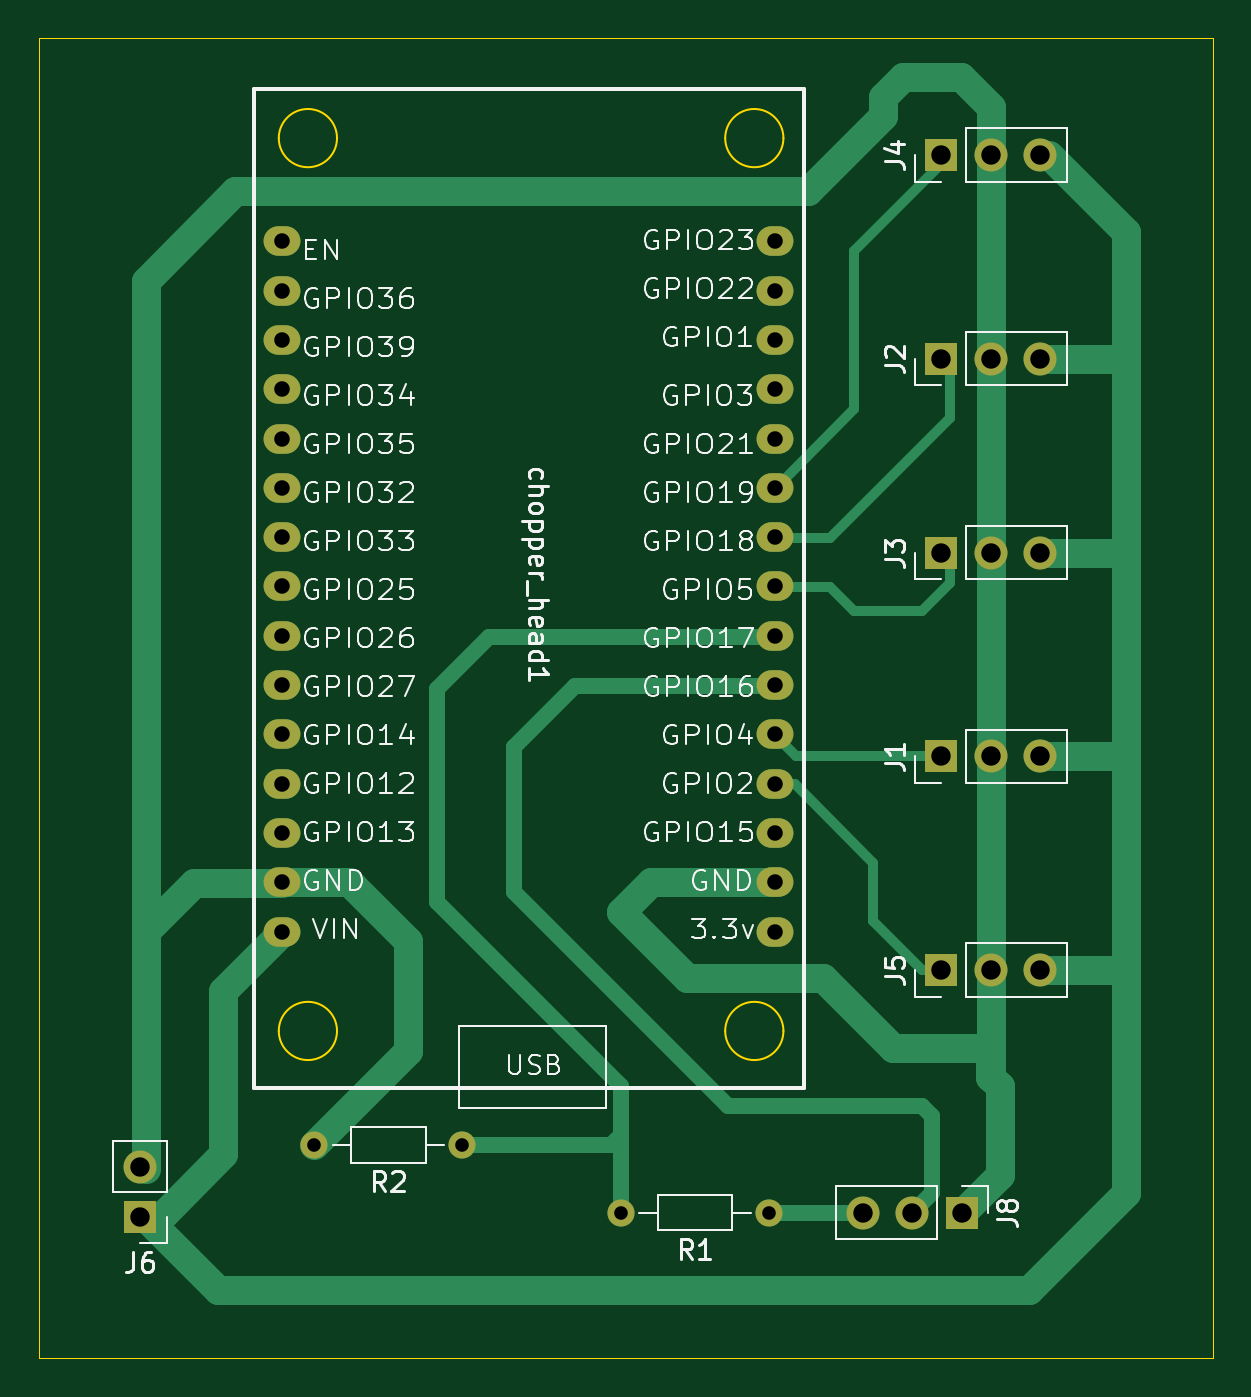
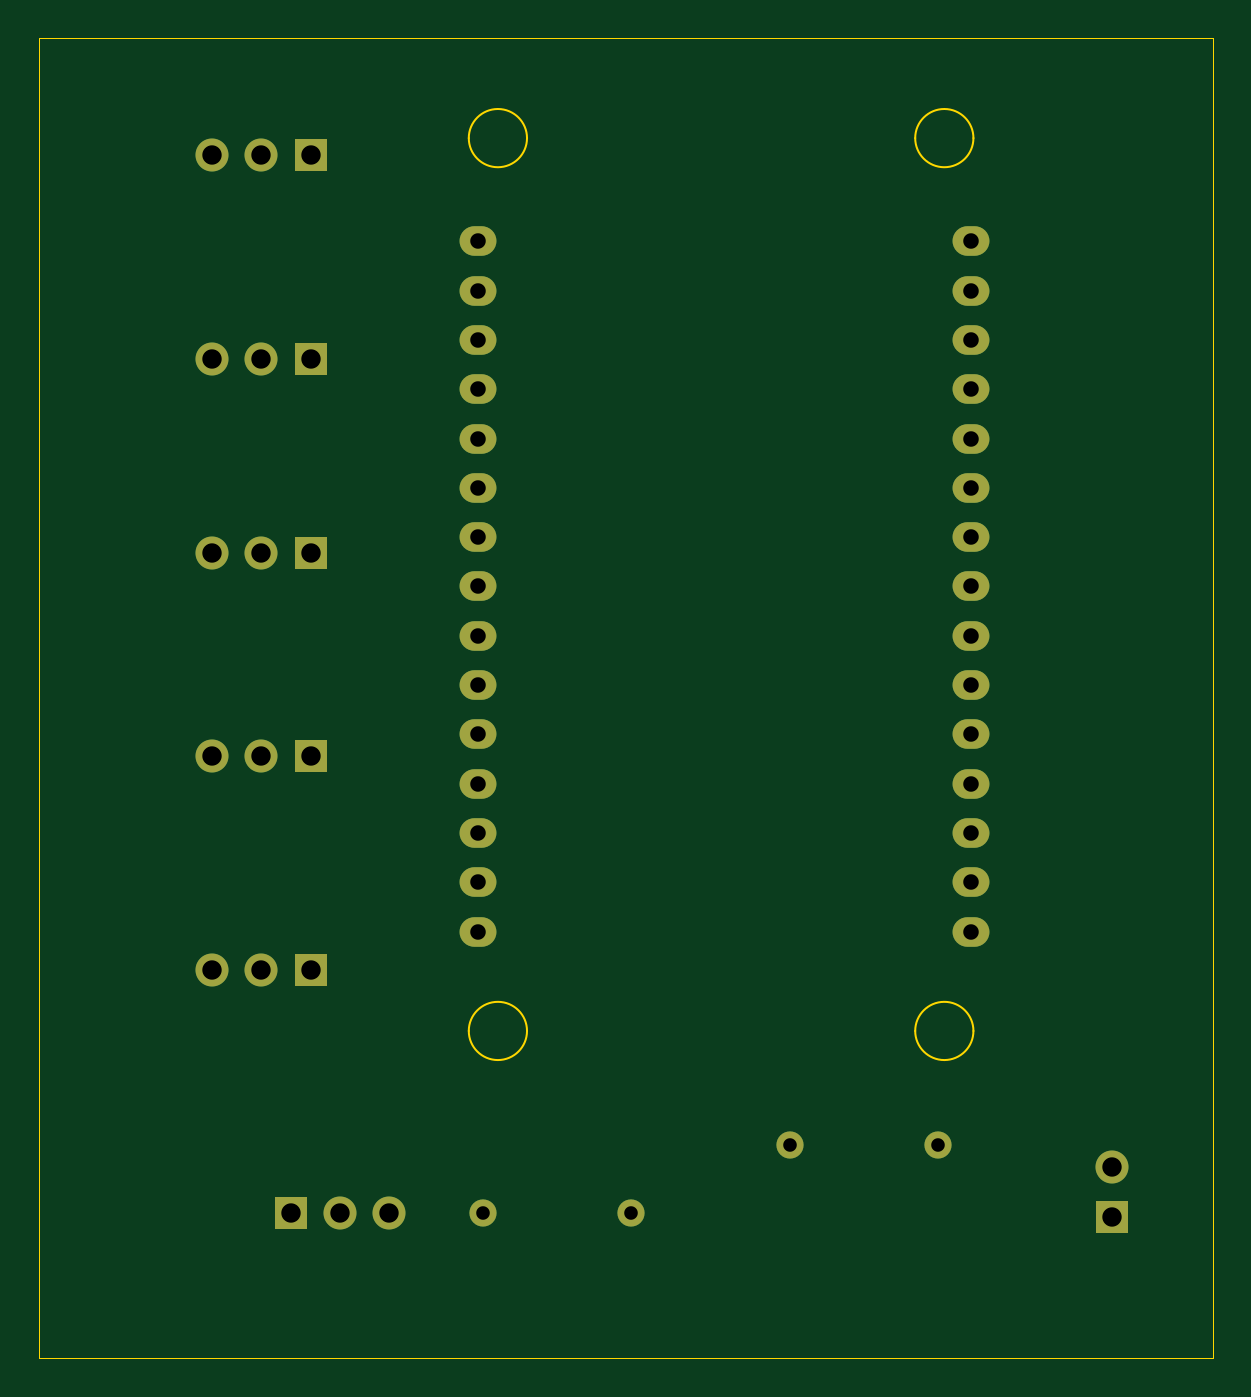
Circuit board: 11 layer files. Board 60.5 x 68.0 mm.
- bottom_copper: Chopper_head-B_Cu.gbr (5299 bytes)
- bottom_mask: Chopper_head-B_Mask.gbr (2192 bytes)
- paste: Chopper_head-B_Paste.gbr (457 bytes)
- bottom_silk: Chopper_head-B_Silkscreen.gbr (458 bytes)
- outline: Chopper_head-Edge_Cuts.gbr (1311 bytes)
- top_copper: Chopper_head-F_Cu.gbr (10073 bytes)
- top_mask: Chopper_head-F_Mask.gbr (2192 bytes)
- paste: Chopper_head-F_Paste.gbr (457 bytes)
- top_silk: Chopper_head-F_Silkscreen.gbr (105562 bytes)
- drill: Chopper_head-NPTH.drl (264 bytes)
- drill: Chopper_head-PTH.drl (1274 bytes)

=== bottom_copper: Chopper_head-B_Cu.gbr ===
%TF.GenerationSoftware,KiCad,Pcbnew,10.0.5*%
%TF.CreationDate,2026-07-26T20:00:49-07:00*%
%TF.ProjectId,Chopper_head,43686f70-7065-4725-9f68-6561642e6b69,rev?*%
%TF.SameCoordinates,Original*%
%TF.FileFunction,Copper,L2,Bot*%
%TF.FilePolarity,Positive*%
%FSLAX46Y46*%
G04 Gerber Fmt 4.6, Leading zero omitted, Abs format (unit mm)*
G04 Created by KiCad (PCBNEW 10.0.5) date 2026-07-26 20:00:49*
%MOMM*%
%LPD*%
G01*
G04 APERTURE LIST*
%TA.AperFunction,ComponentPad*%
%ADD10R,1.700000X1.700000*%
%TD*%
%TA.AperFunction,ComponentPad*%
%ADD11C,1.700000*%
%TD*%
%TA.AperFunction,ComponentPad*%
%ADD12C,1.400000*%
%TD*%
%TA.AperFunction,ComponentPad*%
%ADD13O,1.900000X1.524000*%
%TD*%
G04 APERTURE END LIST*
D10*
%TO.P,J1,1,Pin_1_1*%
%TO.N,Net-(J1-Pin_1)*%
X161000000Y-103500000D03*
D11*
%TO.P,J1,2,Pin_2_2*%
%TO.N,GND*%
X163540000Y-103500000D03*
%TO.P,J1,3,Pin_3_3*%
%TO.N,+5V*%
X166080000Y-103500000D03*
%TD*%
D10*
%TO.P,J4,1,Pin_1_1*%
%TO.N,Net-(J4-Pin_1)*%
X161000000Y-72500000D03*
D11*
%TO.P,J4,2,Pin_2_2*%
%TO.N,GND*%
X163540000Y-72500000D03*
%TO.P,J4,3,Pin_3_3*%
%TO.N,+5V*%
X166080000Y-72500000D03*
%TD*%
D10*
%TO.P,J6,1,Pin_1_1*%
%TO.N,+5V*%
X119705000Y-127205000D03*
D11*
%TO.P,J6,2,Pin_2_2*%
%TO.N,GND*%
X119705000Y-124665000D03*
%TD*%
D10*
%TO.P,J2,1,Pin_1_1*%
%TO.N,Net-(J2-Pin_1)*%
X161000000Y-83000000D03*
D11*
%TO.P,J2,2,Pin_2_2*%
%TO.N,GND*%
X163540000Y-83000000D03*
%TO.P,J2,3,Pin_3_3*%
%TO.N,+5V*%
X166080000Y-83000000D03*
%TD*%
D10*
%TO.P,J5,1,Pin_1_1*%
%TO.N,Net-(J5-Pin_1)*%
X161000000Y-114500000D03*
D11*
%TO.P,J5,2,Pin_2_2*%
%TO.N,GND*%
X163540000Y-114500000D03*
%TO.P,J5,3,Pin_3_3*%
%TO.N,+5V*%
X166080000Y-114500000D03*
%TD*%
D10*
%TO.P,J3,1,Pin_1_1*%
%TO.N,Net-(J3-Pin_1)*%
X161000000Y-93000000D03*
D11*
%TO.P,J3,2,Pin_2_2*%
%TO.N,GND*%
X163540000Y-93000000D03*
%TO.P,J3,3,Pin_3_3*%
%TO.N,+5V*%
X166080000Y-93000000D03*
%TD*%
D12*
%TO.P,R2,1*%
%TO.N,Net-(chopper_head1-GPIO17)*%
X136310000Y-123500000D03*
%TO.P,R2,2*%
%TO.N,GND*%
X128690000Y-123500000D03*
%TD*%
%TO.P,R1,1*%
%TO.N,Net-(J8-Pin_3)*%
X152120000Y-127000000D03*
%TO.P,R1,2*%
%TO.N,Net-(chopper_head1-GPIO17)*%
X144500000Y-127000000D03*
%TD*%
D10*
%TO.P,J8,1,Pin_1_1*%
%TO.N,GND*%
X162040000Y-127000000D03*
D11*
%TO.P,J8,2,Pin_2_2*%
%TO.N,Net-(J8-Pin_2)*%
X159500000Y-127000000D03*
%TO.P,J8,3,Pin_3_3*%
%TO.N,Net-(J8-Pin_3)*%
X156960000Y-127000000D03*
%TD*%
D13*
%TO.P,chopper_head1,1,VIN_1*%
%TO.N,+5V*%
X127002460Y-112519813D03*
%TO.P,chopper_head1,2,GND_2*%
%TO.N,GND*%
X127002460Y-109979813D03*
%TO.P,chopper_head1,3,GPIO13_3*%
%TO.N,unconnected-(chopper_head1-GPIO13-Pad3)*%
X127002460Y-107439813D03*
%TO.P,chopper_head1,4,GPIO12_4*%
%TO.N,unconnected-(chopper_head1-GPIO12-Pad4)*%
X127002460Y-104899813D03*
%TO.P,chopper_head1,5,GPIO14_5*%
%TO.N,unconnected-(chopper_head1-GPIO14-Pad5)*%
X127002460Y-102359813D03*
%TO.P,chopper_head1,6,GPIO27_6*%
%TO.N,unconnected-(chopper_head1-GPIO27-Pad6)*%
X127002460Y-99819813D03*
%TO.P,chopper_head1,7,GPIO26_7*%
%TO.N,unconnected-(chopper_head1-GPIO26-Pad7)*%
X127002460Y-97279813D03*
%TO.P,chopper_head1,8,GPIO25_8*%
%TO.N,unconnected-(chopper_head1-GPIO25-Pad8)*%
X127002460Y-94739813D03*
%TO.P,chopper_head1,9,GPIO33_9*%
%TO.N,unconnected-(chopper_head1-GPIO33-Pad9)*%
X127002460Y-92199813D03*
%TO.P,chopper_head1,10,GPIO32_10*%
%TO.N,unconnected-(chopper_head1-GPIO32-Pad10)*%
X127002460Y-89659813D03*
%TO.P,chopper_head1,11,GPIO35_11*%
%TO.N,unconnected-(chopper_head1-GPIO35-Pad11)*%
X127002460Y-87119813D03*
%TO.P,chopper_head1,12,GPIO34_12*%
%TO.N,unconnected-(chopper_head1-GPIO34-Pad12)*%
X127002460Y-84579813D03*
%TO.P,chopper_head1,13,GPIO39_13*%
%TO.N,unconnected-(chopper_head1-GPIO39-Pad13)*%
X127002460Y-82039813D03*
%TO.P,chopper_head1,14,GPIO36_14*%
%TO.N,unconnected-(chopper_head1-GPIO36-Pad14)*%
X127002460Y-79499813D03*
%TO.P,chopper_head1,15,EN_15*%
%TO.N,unconnected-(chopper_head1-EN-Pad15)*%
X127002460Y-76959813D03*
%TO.P,chopper_head1,16,3.3v_16*%
%TO.N,unconnected-(chopper_head1-3.3v-Pad16)*%
X152402460Y-112519813D03*
%TO.P,chopper_head1,17,GND*%
%TO.N,GND*%
X152402460Y-109979813D03*
%TO.P,chopper_head1,18,GPIO15_18*%
%TO.N,unconnected-(chopper_head1-GPIO15-Pad18)*%
X152402460Y-107439813D03*
%TO.P,chopper_head1,19,GPIO2_19*%
%TO.N,Net-(J5-Pin_1)*%
X152402460Y-104899813D03*
%TO.P,chopper_head1,20,GPIO4_20*%
%TO.N,Net-(J1-Pin_1)*%
X152402460Y-102359813D03*
%TO.P,chopper_head1,21,GPIO16_21*%
%TO.N,Net-(J8-Pin_2)*%
X152402460Y-99819813D03*
%TO.P,chopper_head1,22,GPIO17_22*%
%TO.N,Net-(chopper_head1-GPIO17)*%
X152402460Y-97279813D03*
%TO.P,chopper_head1,23,GPIO5_23*%
%TO.N,Net-(J3-Pin_1)*%
X152402460Y-94739813D03*
%TO.P,chopper_head1,24,GPIO18_24*%
%TO.N,Net-(J2-Pin_1)*%
X152402460Y-92199813D03*
%TO.P,chopper_head1,25,GPIO19_25*%
%TO.N,Net-(J4-Pin_1)*%
X152402460Y-89659813D03*
%TO.P,chopper_head1,26,GPIO21_26*%
%TO.N,unconnected-(chopper_head1-GPIO21-Pad26)*%
X152402460Y-87119813D03*
%TO.P,chopper_head1,27,GPIO3_27*%
%TO.N,unconnected-(chopper_head1-GPIO3-Pad27)*%
X152402460Y-84579813D03*
%TO.P,chopper_head1,28,GPIO1_28*%
%TO.N,unconnected-(chopper_head1-GPIO1-Pad28)*%
X152402460Y-82039813D03*
%TO.P,chopper_head1,29,GPIO22_29*%
%TO.N,unconnected-(chopper_head1-GPIO22-Pad29)*%
X152402460Y-79499813D03*
%TO.P,chopper_head1,30,GPIO23_30*%
%TO.N,unconnected-(chopper_head1-GPIO23-Pad30)*%
X152402460Y-76959813D03*
%TD*%
M02*

=== bottom_mask: Chopper_head-B_Mask.gbr ===
%TF.GenerationSoftware,KiCad,Pcbnew,10.0.5*%
%TF.CreationDate,2026-07-26T20:00:49-07:00*%
%TF.ProjectId,Chopper_head,43686f70-7065-4725-9f68-6561642e6b69,rev?*%
%TF.SameCoordinates,Original*%
%TF.FileFunction,Soldermask,Bot*%
%TF.FilePolarity,Negative*%
%FSLAX46Y46*%
G04 Gerber Fmt 4.6, Leading zero omitted, Abs format (unit mm)*
G04 Created by KiCad (PCBNEW 10.0.5) date 2026-07-26 20:00:49*
%MOMM*%
%LPD*%
G01*
G04 APERTURE LIST*
%ADD10R,1.700000X1.700000*%
%ADD11C,1.700000*%
%ADD12C,1.400000*%
%ADD13O,1.900000X1.524000*%
G04 APERTURE END LIST*
D10*
%TO.C,J1*%
X161000000Y-103500000D03*
D11*
X163540000Y-103500000D03*
X166080000Y-103500000D03*
%TD*%
D10*
%TO.C,J4*%
X161000000Y-72500000D03*
D11*
X163540000Y-72500000D03*
X166080000Y-72500000D03*
%TD*%
D10*
%TO.C,J6*%
X119705000Y-127205000D03*
D11*
X119705000Y-124665000D03*
%TD*%
D10*
%TO.C,J2*%
X161000000Y-83000000D03*
D11*
X163540000Y-83000000D03*
X166080000Y-83000000D03*
%TD*%
D10*
%TO.C,J5*%
X161000000Y-114500000D03*
D11*
X163540000Y-114500000D03*
X166080000Y-114500000D03*
%TD*%
D10*
%TO.C,J3*%
X161000000Y-93000000D03*
D11*
X163540000Y-93000000D03*
X166080000Y-93000000D03*
%TD*%
D12*
%TO.C,R2*%
X136310000Y-123500000D03*
X128690000Y-123500000D03*
%TD*%
%TO.C,R1*%
X152120000Y-127000000D03*
X144500000Y-127000000D03*
%TD*%
D10*
%TO.C,J8*%
X162040000Y-127000000D03*
D11*
X159500000Y-127000000D03*
X156960000Y-127000000D03*
%TD*%
D13*
%TO.C,chopper_head1*%
X127002460Y-112519813D03*
X127002460Y-109979813D03*
X127002460Y-107439813D03*
X127002460Y-104899813D03*
X127002460Y-102359813D03*
X127002460Y-99819813D03*
X127002460Y-97279813D03*
X127002460Y-94739813D03*
X127002460Y-92199813D03*
X127002460Y-89659813D03*
X127002460Y-87119813D03*
X127002460Y-84579813D03*
X127002460Y-82039813D03*
X127002460Y-79499813D03*
X127002460Y-76959813D03*
X152402460Y-112519813D03*
X152402460Y-109979813D03*
X152402460Y-107439813D03*
X152402460Y-104899813D03*
X152402460Y-102359813D03*
X152402460Y-99819813D03*
X152402460Y-97279813D03*
X152402460Y-94739813D03*
X152402460Y-92199813D03*
X152402460Y-89659813D03*
X152402460Y-87119813D03*
X152402460Y-84579813D03*
X152402460Y-82039813D03*
X152402460Y-79499813D03*
X152402460Y-76959813D03*
%TD*%
M02*

=== paste: Chopper_head-B_Paste.gbr ===
%TF.GenerationSoftware,KiCad,Pcbnew,10.0.5*%
%TF.CreationDate,2026-07-26T20:00:49-07:00*%
%TF.ProjectId,Chopper_head,43686f70-7065-4725-9f68-6561642e6b69,rev?*%
%TF.SameCoordinates,Original*%
%TF.FileFunction,Paste,Bot*%
%TF.FilePolarity,Positive*%
%FSLAX46Y46*%
G04 Gerber Fmt 4.6, Leading zero omitted, Abs format (unit mm)*
G04 Created by KiCad (PCBNEW 10.0.5) date 2026-07-26 20:00:49*
%MOMM*%
%LPD*%
G01*
G04 APERTURE LIST*
G04 APERTURE END LIST*
M02*

=== bottom_silk: Chopper_head-B_Silkscreen.gbr ===
%TF.GenerationSoftware,KiCad,Pcbnew,10.0.5*%
%TF.CreationDate,2026-07-26T20:00:49-07:00*%
%TF.ProjectId,Chopper_head,43686f70-7065-4725-9f68-6561642e6b69,rev?*%
%TF.SameCoordinates,Original*%
%TF.FileFunction,Legend,Bot*%
%TF.FilePolarity,Positive*%
%FSLAX46Y46*%
G04 Gerber Fmt 4.6, Leading zero omitted, Abs format (unit mm)*
G04 Created by KiCad (PCBNEW 10.0.5) date 2026-07-26 20:00:49*
%MOMM*%
%LPD*%
G01*
G04 APERTURE LIST*
G04 APERTURE END LIST*
M02*

=== outline: Chopper_head-Edge_Cuts.gbr ===
%TF.GenerationSoftware,KiCad,Pcbnew,10.0.5*%
%TF.CreationDate,2026-07-26T20:00:50-07:00*%
%TF.ProjectId,Chopper_head,43686f70-7065-4725-9f68-6561642e6b69,rev?*%
%TF.SameCoordinates,Original*%
%TF.FileFunction,Profile,NP*%
%FSLAX46Y46*%
G04 Gerber Fmt 4.6, Leading zero omitted, Abs format (unit mm)*
G04 Created by KiCad (PCBNEW 10.0.5) date 2026-07-26 20:00:50*
%MOMM*%
%LPD*%
G01*
G04 APERTURE LIST*
%TA.AperFunction,Profile*%
%ADD10C,0.050000*%
%TD*%
%TA.AperFunction,Profile*%
%ADD11C,0.100000*%
%TD*%
G04 APERTURE END LIST*
D10*
X114500000Y-66500000D02*
X175000000Y-66500000D01*
X175000000Y-134500000D01*
X114500000Y-134500000D01*
X114500000Y-66500000D01*
%TO.C,chopper_head1*%
D11*
X129860000Y-71640000D02*
G75*
G02*
X126860000Y-71640000I-1500000J0D01*
G01*
X126860000Y-71640000D02*
G75*
G02*
X129860000Y-71640000I1500000J0D01*
G01*
X129860000Y-117640000D02*
G75*
G02*
X126860000Y-117640000I-1500000J0D01*
G01*
X126860000Y-117640000D02*
G75*
G02*
X129860000Y-117640000I1500000J0D01*
G01*
X152860000Y-71640000D02*
G75*
G02*
X149860000Y-71640000I-1500000J0D01*
G01*
X149860000Y-71640000D02*
G75*
G02*
X152860000Y-71640000I1500000J0D01*
G01*
X152860000Y-117640000D02*
G75*
G02*
X149860000Y-117640000I-1500000J0D01*
G01*
X149860000Y-117640000D02*
G75*
G02*
X152860000Y-117640000I1500000J0D01*
G01*
%TD*%
M02*

=== top_copper: Chopper_head-F_Cu.gbr (10073 bytes, source omitted) ===
=== top_mask: Chopper_head-F_Mask.gbr ===
%TF.GenerationSoftware,KiCad,Pcbnew,10.0.5*%
%TF.CreationDate,2026-07-26T20:00:49-07:00*%
%TF.ProjectId,Chopper_head,43686f70-7065-4725-9f68-6561642e6b69,rev?*%
%TF.SameCoordinates,Original*%
%TF.FileFunction,Soldermask,Top*%
%TF.FilePolarity,Negative*%
%FSLAX46Y46*%
G04 Gerber Fmt 4.6, Leading zero omitted, Abs format (unit mm)*
G04 Created by KiCad (PCBNEW 10.0.5) date 2026-07-26 20:00:49*
%MOMM*%
%LPD*%
G01*
G04 APERTURE LIST*
%ADD10R,1.700000X1.700000*%
%ADD11C,1.700000*%
%ADD12C,1.400000*%
%ADD13O,1.900000X1.524000*%
G04 APERTURE END LIST*
D10*
%TO.C,J1*%
X161000000Y-103500000D03*
D11*
X163540000Y-103500000D03*
X166080000Y-103500000D03*
%TD*%
D10*
%TO.C,J4*%
X161000000Y-72500000D03*
D11*
X163540000Y-72500000D03*
X166080000Y-72500000D03*
%TD*%
D10*
%TO.C,J6*%
X119705000Y-127205000D03*
D11*
X119705000Y-124665000D03*
%TD*%
D10*
%TO.C,J2*%
X161000000Y-83000000D03*
D11*
X163540000Y-83000000D03*
X166080000Y-83000000D03*
%TD*%
D10*
%TO.C,J5*%
X161000000Y-114500000D03*
D11*
X163540000Y-114500000D03*
X166080000Y-114500000D03*
%TD*%
D10*
%TO.C,J3*%
X161000000Y-93000000D03*
D11*
X163540000Y-93000000D03*
X166080000Y-93000000D03*
%TD*%
D12*
%TO.C,R2*%
X136310000Y-123500000D03*
X128690000Y-123500000D03*
%TD*%
%TO.C,R1*%
X152120000Y-127000000D03*
X144500000Y-127000000D03*
%TD*%
D10*
%TO.C,J8*%
X162040000Y-127000000D03*
D11*
X159500000Y-127000000D03*
X156960000Y-127000000D03*
%TD*%
D13*
%TO.C,chopper_head1*%
X127002460Y-112519813D03*
X127002460Y-109979813D03*
X127002460Y-107439813D03*
X127002460Y-104899813D03*
X127002460Y-102359813D03*
X127002460Y-99819813D03*
X127002460Y-97279813D03*
X127002460Y-94739813D03*
X127002460Y-92199813D03*
X127002460Y-89659813D03*
X127002460Y-87119813D03*
X127002460Y-84579813D03*
X127002460Y-82039813D03*
X127002460Y-79499813D03*
X127002460Y-76959813D03*
X152402460Y-112519813D03*
X152402460Y-109979813D03*
X152402460Y-107439813D03*
X152402460Y-104899813D03*
X152402460Y-102359813D03*
X152402460Y-99819813D03*
X152402460Y-97279813D03*
X152402460Y-94739813D03*
X152402460Y-92199813D03*
X152402460Y-89659813D03*
X152402460Y-87119813D03*
X152402460Y-84579813D03*
X152402460Y-82039813D03*
X152402460Y-79499813D03*
X152402460Y-76959813D03*
%TD*%
M02*

=== paste: Chopper_head-F_Paste.gbr ===
%TF.GenerationSoftware,KiCad,Pcbnew,10.0.5*%
%TF.CreationDate,2026-07-26T20:00:49-07:00*%
%TF.ProjectId,Chopper_head,43686f70-7065-4725-9f68-6561642e6b69,rev?*%
%TF.SameCoordinates,Original*%
%TF.FileFunction,Paste,Top*%
%TF.FilePolarity,Positive*%
%FSLAX46Y46*%
G04 Gerber Fmt 4.6, Leading zero omitted, Abs format (unit mm)*
G04 Created by KiCad (PCBNEW 10.0.5) date 2026-07-26 20:00:49*
%MOMM*%
%LPD*%
G01*
G04 APERTURE LIST*
G04 APERTURE END LIST*
M02*

=== top_silk: Chopper_head-F_Silkscreen.gbr (105562 bytes, source omitted) ===
=== drill: Chopper_head-NPTH.drl ===
M48
; DRILL file KiCad 10.0.5 date 2026-07-26T20:00:46
; FORMAT={-:-/ absolute / metric / decimal}
; #@! TF.CreationDate,2026-07-26T20:00:46-07:00
; #@! TF.GenerationSoftware,Kicad,Pcbnew,10.0.5
; #@! TF.FileFunction,NonPlated,1,2,NPTH
FMAT,2
METRIC
%
G90
G05
M30

=== drill: Chopper_head-PTH.drl ===
M48
; DRILL file KiCad 10.0.5 date 2026-07-26T20:00:46
; FORMAT={-:-/ absolute / metric / decimal}
; #@! TF.CreationDate,2026-07-26T20:00:46-07:00
; #@! TF.GenerationSoftware,Kicad,Pcbnew,10.0.5
; #@! TF.FileFunction,Plated,1,2,PTH
FMAT,2
METRIC
; #@! TA.AperFunction,Plated,PTH,ComponentDrill
T1C0.700
; #@! TA.AperFunction,Plated,PTH,ComponentDrill
T2C0.800
; #@! TA.AperFunction,Plated,PTH,ComponentDrill
T3C1.000
%
G90
G05
T1
X128.69Y-123.5
X136.31Y-123.5
X144.5Y-127.0
X152.12Y-127.0
T2
X127.002Y-76.96
X127.002Y-79.5
X127.002Y-82.04
X127.002Y-84.58
X127.002Y-87.12
X127.002Y-89.66
X127.002Y-92.2
X127.002Y-94.74
X127.002Y-97.28
X127.002Y-99.82
X127.002Y-102.36
X127.002Y-104.9
X127.002Y-107.44
X127.002Y-109.98
X127.002Y-112.52
X152.402Y-76.96
X152.402Y-79.5
X152.402Y-82.04
X152.402Y-84.58
X152.402Y-87.12
X152.402Y-89.66
X152.402Y-92.2
X152.402Y-94.74
X152.402Y-97.28
X152.402Y-99.82
X152.402Y-102.36
X152.402Y-104.9
X152.402Y-107.44
X152.402Y-109.98
X152.402Y-112.52
T3
X119.705Y-124.665
X119.705Y-127.205
X156.96Y-127.0
X159.5Y-127.0
X161.0Y-72.5
X161.0Y-83.0
X161.0Y-93.0
X161.0Y-103.5
X161.0Y-114.5
X162.04Y-127.0
X163.54Y-72.5
X163.54Y-83.0
X163.54Y-93.0
X163.54Y-103.5
X163.54Y-114.5
X166.08Y-72.5
X166.08Y-83.0
X166.08Y-93.0
X166.08Y-103.5
X166.08Y-114.5
M30
